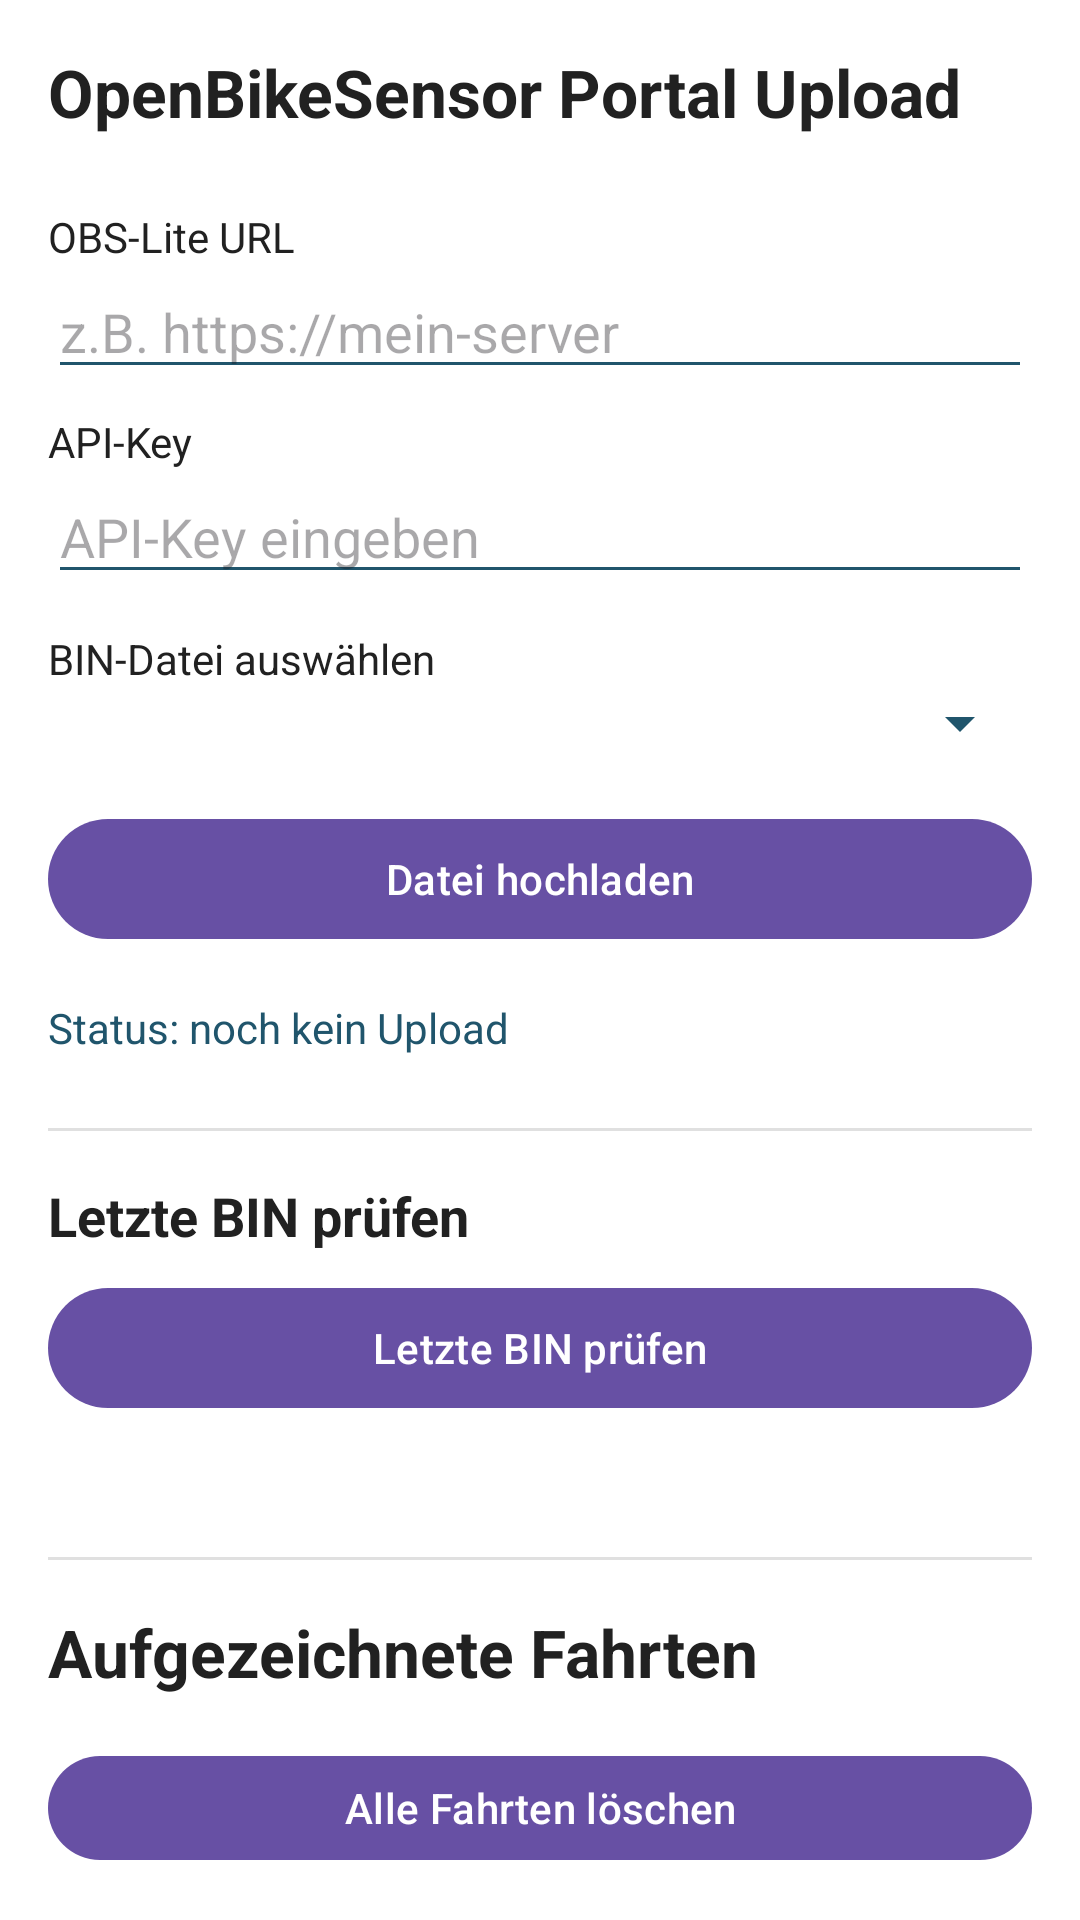

This screen was rendered from an Android layout file. Write that file and the resources it references.
<!-- AndroidManifest.xml: application theme Theme.ObsLiteRecorder -->
<!-- res/layout/activity_data.xml -->
<?xml version="1.0" encoding="utf-8"?>
<LinearLayout xmlns:android="http://schemas.android.com/apk/res/android"
    xmlns:app="http://schemas.android.com/apk/res-auto"
    android:layout_width="match_parent"
    android:layout_height="match_parent"
    android:orientation="vertical"
    android:padding="16dp"
    android:background="@color/white">

    
    <TextView
        android:id="@+id/tvUploadTitle"
        android:layout_width="wrap_content"
        android:layout_height="wrap_content"
        android:text="OpenBikeSensor Portal Upload"
        android:textSize="22sp"
        android:textStyle="bold"
        android:textColor="@color/text_primary"
        android:layout_marginBottom="16dp" />

    
    <TextView
        android:layout_width="match_parent"
        android:layout_height="wrap_content"
        android:text="OBS-Lite URL"
        android:textColor="@color/text_primary"
        android:layout_marginTop="8dp" />

    <EditText
        android:id="@+id/etObsUrl"
        android:layout_width="match_parent"
        android:layout_height="wrap_content"
        android:hint="z.B. https://mein-server"
        android:inputType="textUri" />

    
    <TextView
        android:layout_width="match_parent"
        android:layout_height="wrap_content"
        android:text="API-Key"
        android:textColor="@color/text_primary"
        android:layout_marginTop="8dp" />

    <EditText
        android:id="@+id/etApiKey"
        android:layout_width="match_parent"
        android:layout_height="wrap_content"
        android:hint="API-Key eingeben"
        android:inputType="textPassword" />

    
    <TextView
        android:layout_width="match_parent"
        android:layout_height="wrap_content"
        android:text="BIN-Datei auswählen"
        android:textColor="@color/text_primary"
        android:layout_marginTop="12dp" />

    <Spinner
        android:id="@+id/spFileName"
        android:layout_width="match_parent"
        android:layout_height="wrap_content" />

    
    <com.google.android.material.button.MaterialButton
        android:id="@+id/btnUpload"
        style="@style/Widget.App.PrimaryButton"
        android:layout_width="match_parent"
        android:layout_height="wrap_content"
        android:text="Datei hochladen"
        android:layout_marginTop="16dp" />

    
    <TextView
        android:id="@+id/tvUploadStatus"
        android:layout_width="match_parent"
        android:layout_height="wrap_content"
        android:text="Status: noch kein Upload"
        android:textColor="@color/text_secondary"
        android:layout_marginTop="16dp" />

    
    <View
        android:layout_width="match_parent"
        android:layout_height="1dp"
        android:background="@color/border_soft"
        android:layout_marginTop="24dp"
        android:layout_marginBottom="16dp" />

    
    <TextView
        android:layout_width="match_parent"
        android:layout_height="wrap_content"
        android:text="Letzte BIN prüfen"
        android:textSize="18sp"
        android:textStyle="bold"
        android:textColor="@color/text_primary" />

    <com.google.android.material.button.MaterialButton
        android:id="@+id/btnDebugBin"
        style="@style/Widget.App.PrimaryButton"
        android:layout_width="match_parent"
        android:layout_height="wrap_content"
        android:text="Letzte BIN prüfen"
        android:layout_marginTop="8dp" />

    <TextView
        android:id="@+id/tvBinStatus"
        android:layout_width="match_parent"
        android:layout_height="wrap_content"
        android:text=""
        android:textSize="13sp"
        android:textColor="@color/text_secondary"
        android:layout_marginTop="4dp" />

    
    <View
        android:layout_width="match_parent"
        android:layout_height="1dp"
        android:background="@color/border_soft"
        android:layout_marginTop="24dp"
        android:layout_marginBottom="16dp" />

    
    <TextView
        android:id="@+id/tvFilesHeader"
        android:layout_width="match_parent"
        android:layout_height="wrap_content"
        android:text="Aufgezeichnete Fahrten"
        android:textSize="22sp"
        android:textStyle="bold"
        android:textColor="@color/text_primary"
        android:layout_marginBottom="16dp" />

    <com.google.android.material.button.MaterialButton
        android:id="@+id/btnDeleteAll"
        style="@style/Widget.App.PrimaryButton"
        android:layout_width="match_parent"
        android:layout_height="wrap_content"
        android:text="Alle Fahrten löschen" />

    
    <ListView
        android:id="@+id/listFiles"
        android:layout_width="match_parent"
        android:layout_height="0dp"
        android:layout_weight="1"
        android:layout_marginTop="16dp"
        android:dividerHeight="1dp"
        android:divider="@color/border_soft" />

</LinearLayout>
<!-- resources referenced by this layout -->
<resources>
  <color name="border_soft">#E0E0E0</color>
  <color name="text_primary">#212121</color>
  <color name="text_secondary">@color/btn_primary_bg</color>
  <color name="white">#FFFFFFFF</color>
  <style name="Theme.ObsLiteRecorder" parent="Base.Theme.ObsLiteRecorder" />
  <color name="btn_primary_bg">#20556C</color>
  <style name="Base.Theme.ObsLiteRecorder" parent="Theme.Material3.DayNight.NoActionBar">
  
          
          <item name="android:windowBackground">@color/white</item>
  
          
          <item name="colorSurface">@color/white</item>
  
          
          <item name="android:textColorPrimary">@color/text_primary</item>
          <item name="android:textColorSecondary">@color/text_secondary</item>
  
          
          <item name="android:statusBarColor">@color/white</item>
          <item name="android:windowLightStatusBar">true</item>
  
          
          <item name="android:navigationBarColor">@color/white</item>
          <item name="android:windowLightNavigationBar">true</item>
      </style>
</resources>
